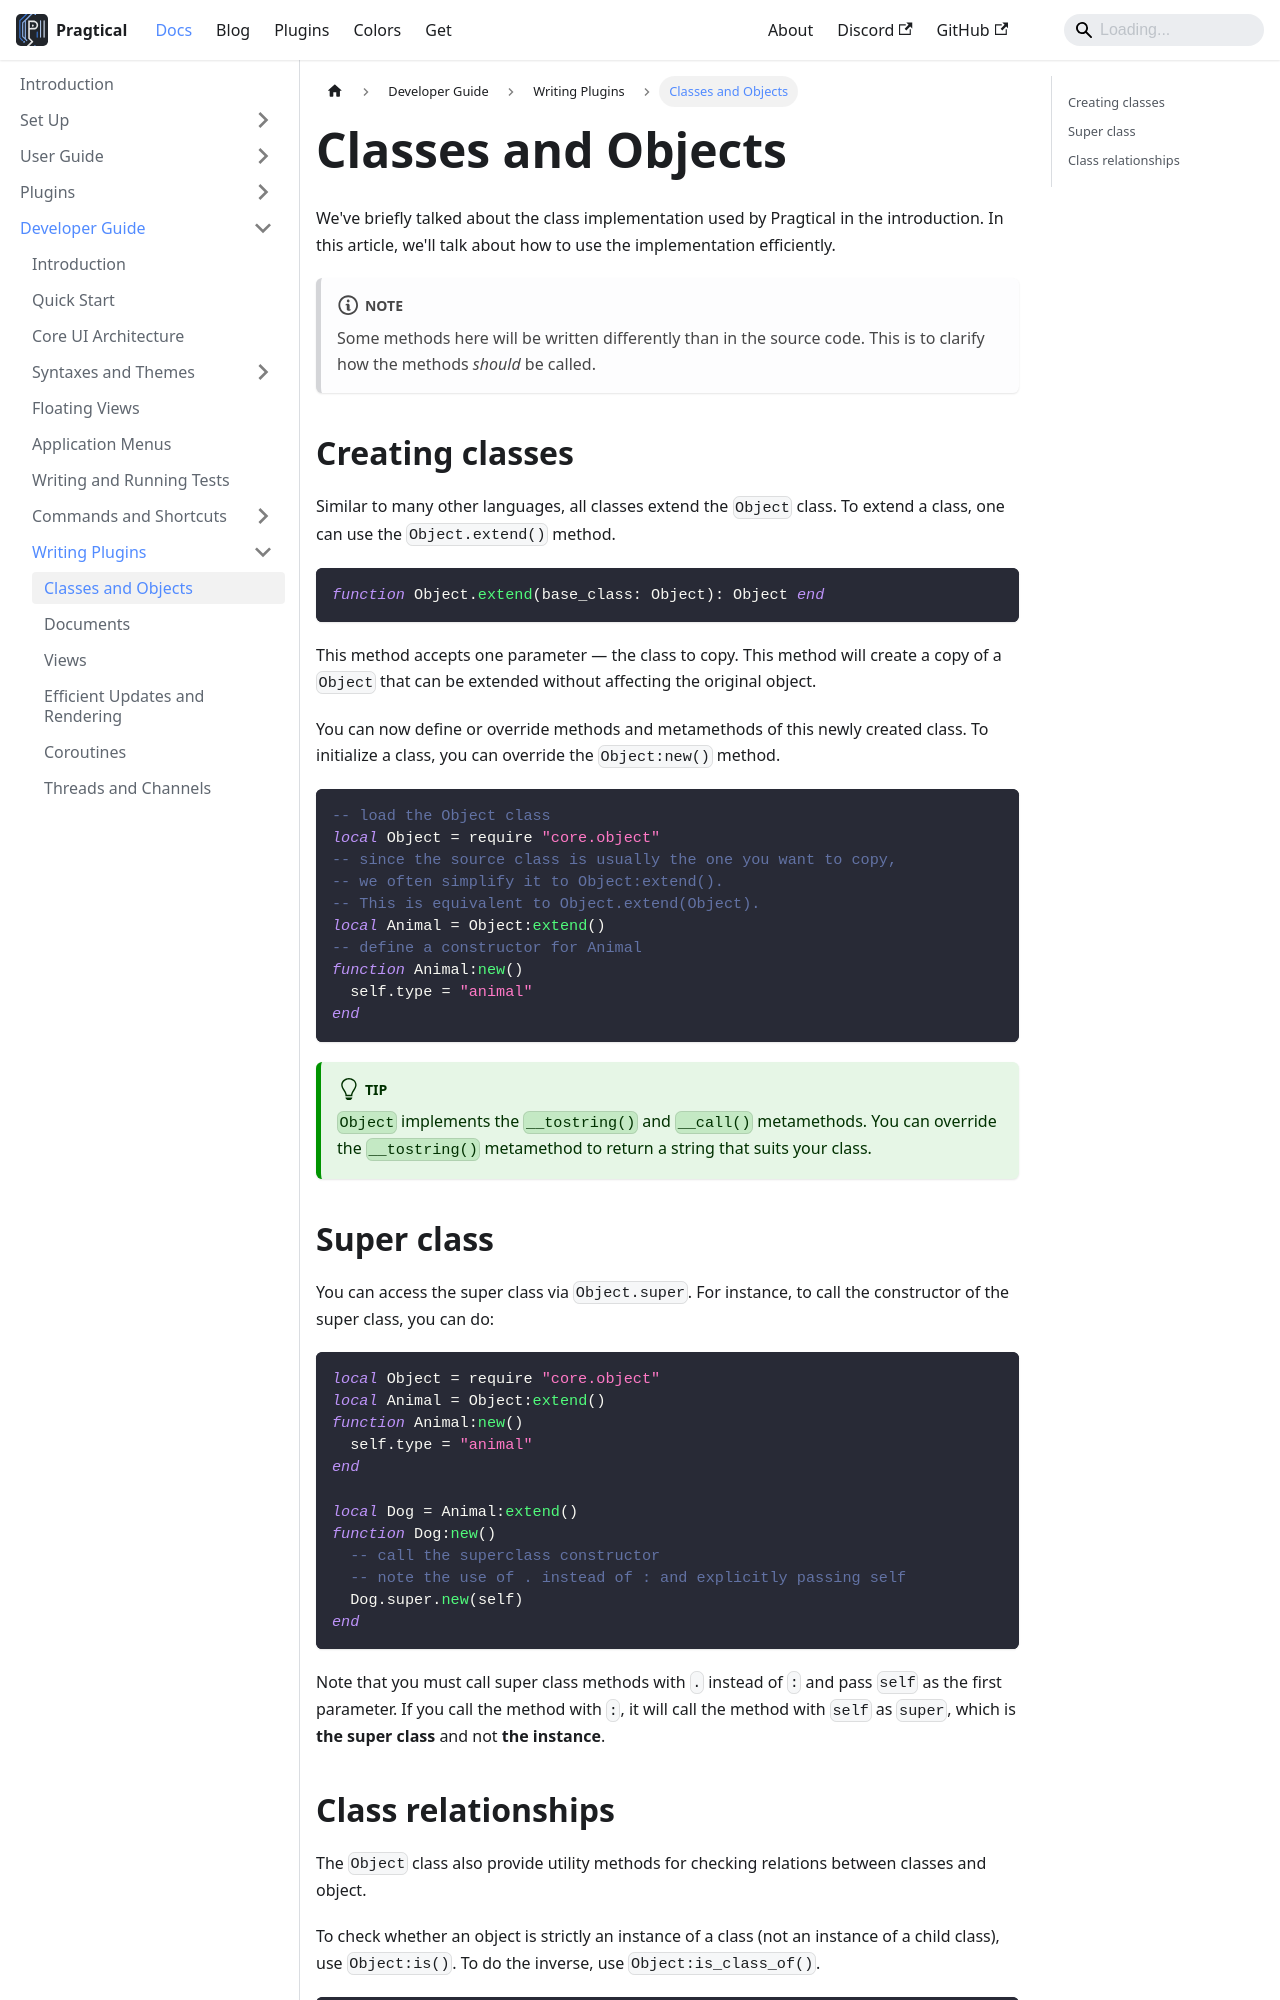

repository: pragtical/pragtical.github.io · page: docs/developer-guide/writing-plugins/classes-and-objects.html · generator: docusaurus

---
sidebar_position: 1
description: Learn about Pragtical's class implementation.
---

# Classes and Objects

We've briefly talked about the class implementation used by Pragtical
in the introduction.
In this article, we'll talk about how to use the implementation
efficiently.

:::note
Some methods here will be written differently than in
the source code.
This is to clarify how the methods _should_ be called.
:::

## Creating classes

Similar to many other languages, all classes extend the `Object` class.
To extend a class, one can use the `Object.extend()` method.

```lua
function Object.extend(base_class: Object): Object end
```

This method accepts one parameter — the class to copy.
This method will create a copy of a `Object` that can
be extended without affecting the original object.

You can now define or override methods and metamethods of this
newly created class.
To initialize a class, you can override the `Object:new()` method.

```lua
-- load the Object class
local Object = require "core.object"
-- since the source class is usually the one you want to copy,
-- we often simplify it to Object:extend().
-- This is equivalent to Object.extend(Object).
local Animal = Object:extend()
-- define a constructor for Animal
function Animal:new()
  self.type = "animal"
end
```

:::tip
`Object` implements the `__tostring()` and `__call()` metamethods.
You can override the `__tostring()` metamethod to return a string
that suits your class.
:::

## Super class

You can access the super class via `Object.super`.
For instance, to call the constructor of the super class, you can do:

```lua
local Object = require "core.object"
local Animal = Object:extend()
function Animal:new()
  self.type = "animal"
end

local Dog = Animal:extend()
function Dog:new()
  -- call the superclass constructor
  -- note the use of . instead of : and explicitly passing self
  Dog.super.new(self)
end
```

Note that you must call super class methods with `.` instead of `:`
and pass `self` as the first parameter.
If you call the method with `:`, it will call the method with `self`
as `super`, which is **the super class** and not **the instance**.
